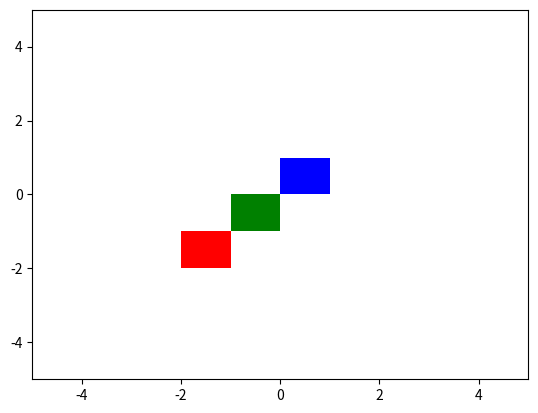

Write the Python code that produced this figure.
import numpy as np
from collections import namedtuple

Press = namedtuple('Press', ['x', 'y', 'w', 'h', 'ar', 'mx', 'my'])

class DraggableResizeableRectangle:
    """
    Draggable and resizeable rectangle with the animation blit techniques.
    Based on example code at http://matplotlib.sourceforge.net/users/event_handling.html
    If *allow_resize* is *True* the recatngle can be resized by dragging its
    lines. *border_tol* specifies how close the pointer has to be to a line for
    the drag to be considered a resize operation. Dragging is still possible by
    clicking the interior of the rectangle. *fixed_aspect_ratio* determines if
    the recatngle keeps its aspect ratio during resize operations.
    """

    lock = None  # only one can be animated at a time

    def __init__(
        self, rect, border_tol=0.15, allow_resize=True, fixed_aspect_ratio=False, on_update_callback=None
    ):
        self.rect = rect
        self.border_tol = border_tol
        self.allow_resize = allow_resize
        self.fixed_aspect_ratio = fixed_aspect_ratio
        self.press = None
        self.background = None
        self.on_update_callback = on_update_callback

    def connect(self):
        "connect to all the events we need"
        self.cidpress = self.rect.figure.canvas.mpl_connect(
            "button_press_event", self.on_press
        )
        self.cidrelease = self.rect.figure.canvas.mpl_connect(
            "button_release_event", self.on_release
        )
        self.cidmotion = self.rect.figure.canvas.mpl_connect(
            "motion_notify_event", self.on_motion
        )

    def on_press(self, event):
        "on button press we will see if the mouse is over us and store some data"
        if event.inaxes != self.rect.axes:
            return
        if DraggableResizeableRectangle.lock is not None:
            return
        contains, attrd = self.rect.contains(event)
        if not contains:
            return
        # print 'event contains', self.rect.xy
        x, y = self.rect.xy
        w, h = self.rect.get_width(), self.rect.get_height()
        aspect_ratio = w/h if self.fixed_aspect_ratio else None
        self.press = Press(x,y,w,h,aspect_ratio,event.xdata,event.ydata)
        DraggableResizeableRectangle.lock = self

        # draw everything but the selected rectangle and store the pixel buffer
        canvas = self.rect.figure.canvas
        axes = self.rect.axes
        self.rect.set_animated(True)
        canvas.draw()
        self.background = canvas.copy_from_bbox(self.rect.axes.bbox)

        # now redraw just the rectangle
        axes.draw_artist(self.rect)

        # and blit just the redrawn area
        canvas.blit(axes.bbox)

    def on_motion(self, event):
        "on motion we will move the rect if the mouse is over us"
        if DraggableResizeableRectangle.lock is not self:
            return
        if event.inaxes != self.rect.axes:
            return
        self.dx = event.xdata - self.press.mx
        self.dy = event.ydata - self.press.my

        self.update_rect()
        canvas = self.rect.figure.canvas
        axes = self.rect.axes
        # restore the background region
        canvas.restore_region(self.background)

        # redraw just the current rectangle
        axes.draw_artist(self.rect)

        # blit just the redrawn area
        canvas.blit(axes.bbox)

    def on_release(self, event):
        "on release we reset the press data"
        if DraggableResizeableRectangle.lock is not self:
            return

        self.press = None
        DraggableResizeableRectangle.lock = None

        # turn off the rect animation property and reset the background
        self.rect.set_animated(False)
        self.background = None

        # redraw the full figure
        self.rect.figure.canvas.draw()

    def disconnect(self):
        "disconnect all the stored connection ids"
        self.rect.figure.canvas.mpl_disconnect(self.cidpress)
        self.rect.figure.canvas.mpl_disconnect(self.cidrelease)
        self.rect.figure.canvas.mpl_disconnect(self.cidmotion)

    def get_click_type(self):
        wtol, htol = self.border_tol*self.press.w, self.border_tol*self.press.h
        if not self.allow_resize or (
            self.press.x+wtol <= self.press.mx <= self.press.x+self.press.w-wtol
            and self.press.y+htol <= self.press.my <= self.press.y+self.press.h-htol
        ):
            return 'drag'
        elif abs(self.press.x - self.press.mx) < wtol:
            return 'resize_w'
        elif abs(self.press.y - self.press.my) < htol:
            return 'resize_n'
        elif abs(self.press.x + self.press.w - self.press.mx) < wtol:
            return 'resize_e'
        elif abs(self.press.y + self.press.h - self.press.my) < htol:
            return 'resize_s'

    def update_rect(self):
        x, y, w, h, ar = self.press.x, self.press.y, self.press.w, self.press.h, self.press.ar
        dx, dy = self.dx, self.dy

        click_type = self.get_click_type()
        if click_type == 'drag':
            bounds = x+dx, y+dy, w, h
        elif click_type == 'resize_w':
            dy = 0 if ar is None else dx/ar
            bounds = x+dx, y+dy, w-dx, h-dy
        elif click_type == 'resize_n':
            dx = 0 if ar is None else dy*ar
            bounds = x+dx, y+dy, w-dx, h-dy
        elif click_type == 'resize_e':
            dy = 0 if ar is None else dx/ar
            bounds = x, y, w+dx, h+dy
        elif click_type == 'resize_s':
            dx = 0 if ar is None else dy*ar
            bounds = x, y, w+dx, h+dy
        self.rect.set_bounds(bounds)

        if self.on_update_callback is not None:
            self.on_update_callback(bounds)

if __name__ == '__main__':
    from matplotlib.patches import Rectangle
    import matplotlib.pyplot as plt

    colours = 'rgb'
    rects = [Rectangle((i-2, i-2), 1, 1, facecolor=colours[i]) for i in range(3)]
    dr_rects = [DraggableResizeableRectangle(rect, on_update_callback=print) for rect in rects]

    fig, ax = plt.subplots()
    ax.set_xlim(-5,5)
    ax.set_ylim(-5,5)
    
    for rect in rects: ax.add_artist(rect)
    for dr_rect in dr_rects: dr_rect.connect()